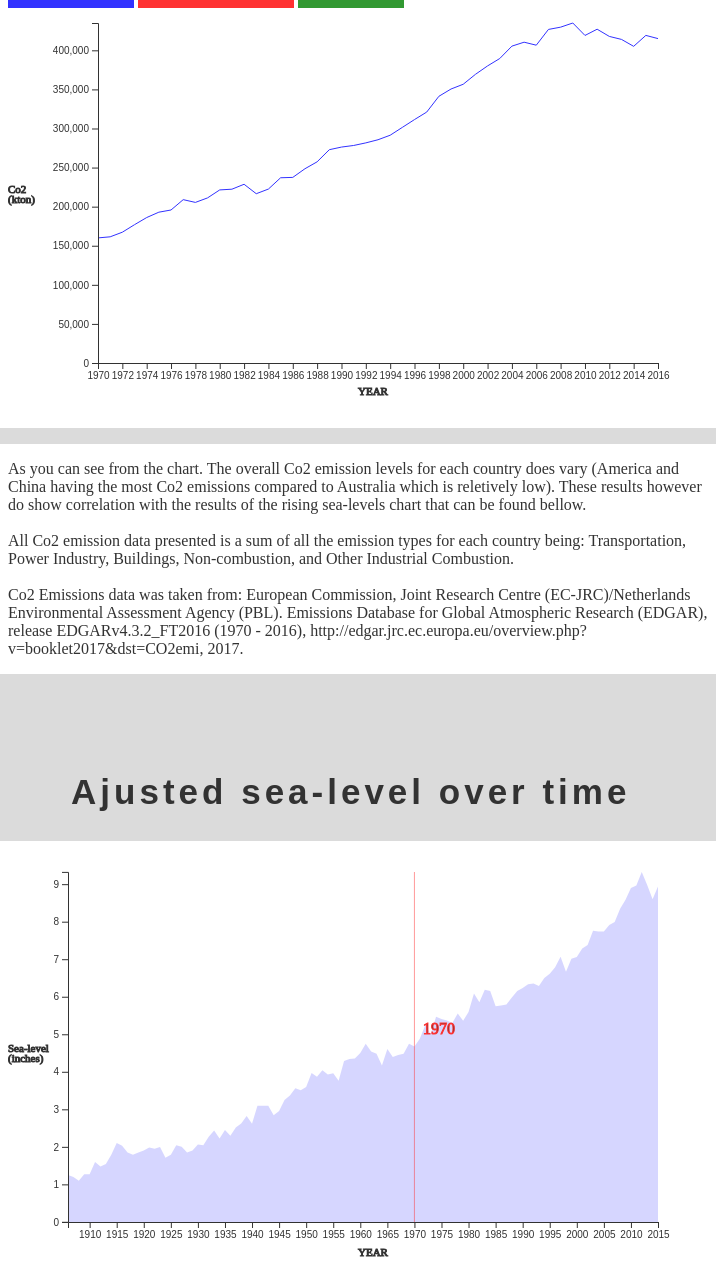
D3 v5 page, settled after 480 driven frames (8 s of simulated time); the page loaded 2 data file(s).


// ── emission.js
function init() {

  var w = 700;
  var h = 400;

  var xPadding = 50;
  var yPadding = 15;

  var dataset;

  var rowConverter = function(d) {
    return {
      date: new Date(d.year),
      number: parseFloat(d.emission)
    };
  }

  d3.csv("australiaCO2Emission.csv", rowConverter).then(function(data) {

      dataset = data;

      lineChart(dataset);
  });

   function lineChart() {



       xScale = d3.scaleTime()
                      .domain ([
                        d3.min(dataset, function(d) { return d.date; }),
                        d3.max(dataset, function(d) { return d.date; }),
                      ])
                      .range([xPadding+40, w - xPadding]);

       yScale = d3.scaleLinear()
                       .domain([0, d3.max(dataset, function(d) { return d.number; })
                        ])
                       .range([h - yPadding - 30, yPadding]);





        line = d3.line()
                    .x(function(d) { return xScale(d.date); })
                    .y(function(d) { return yScale(d.number); });

        area = d3.area()
                .x(function(d) { return xScale(d.date); })

                .y0(function() { return yScale.range()[0]; })

                .y1 (function(d) { return yScale(d.number); });
       




       var svg = d3.select("#co2chart")
                   .append("svg")
                   .attr("id", "mysvg")
                   .attr("width", w)
                   .attr("height", h);

               svg.append("path")
                   .datum(dataset)
                   .attr("class", "line")
                   .attr("d", line)
                   .attr("stroke", "blue");




        var xAxis = d3.axisBottom()
          .ticks(15)
          .scale(xScale);

        svg.append("g")
          .attr("transform", "translate(0, "+ (h - yPadding -30) +")")
          .call(xAxis);

        var yAxis = d3.axisLeft()
              .ticks(10)
              .scale(yScale);

        svg.append("g")
          .attr("transform", "translate("+ (xPadding + 40) + ",0)")
          .call(yAxis);




        

        svg.append("text")
            .attr("class", "halfMilLabel")
            .attr("x", xPadding + 300)
            .attr("y", yScale(0) + 32)
            .text("YEAR");

        svg.append("text")
            .attr("class", "halfMilLabel")
            .attr("x", xPadding - 50)
            .attr("y", yScale(0) - 170)
            .text("Co2");

        svg.append("text")
            .attr("class", "halfMilLabel")
            .attr("x", xPadding - 50)
            .attr("y", yScale(0) - 160)
            .text("(kton)");


        d3.select("#buttonusa")
         .on("click", function() {

            d3.csv("americaCO2Emission.csv", rowConverter).then(function(data) {

              dataset = data;

              d3.select("#mysvg").remove();

              lineChart(dataset);    

              d3.select(".line").attr("stroke", "red");   
            });

         });

         d3.select("#buttonaus")
         .on("click", function() {

            d3.csv("australiaCO2Emission.csv", rowConverter).then(function(data) {

              dataset = data;

              d3.select("#mysvg").remove();

              lineChart(dataset);         
            });

         });

         d3.select("#buttonchina")
         .on("click", function() {

            d3.csv("chinaCO2Emission.csv", rowConverter).then(function(data) {

              dataset = data;

              d3.select("#mysvg").remove();

              lineChart(dataset);  

              d3.select(".line").attr("stroke", "green");       
            });

         });
        


  }


  var datasetsea;

  d3.csv("seaLevels.csv", rowConverter).then(function(data) {

      datasetsea = data;

      sealineChart(datasetsea);
  });

   function sealineChart() {



       xScale = d3.scaleTime()
                      .domain ([
                        d3.min(datasetsea, function(d) { return d.date; }),
                        d3.max(datasetsea, function(d) { return d.date; }),
                      ])
                      .range([xPadding+10, w - xPadding]);

       yScale = d3.scaleLinear()
                       .domain([0, d3.max(datasetsea, function(d) { return d.number; })
                        ])
                       .range([h - yPadding - 20, yPadding]);





        line = d3.line()
                    .x(function(d) { return xScale(d.date); })
                    .y(function(d) { return yScale(d.number); });

        area = d3.area()
                .x(function(d) { return xScale(d.date); })

                .y0(function() { return yScale.range()[0]; })

                .y1 (function(d) { return yScale(d.number); });
       




       var svg = d3.select("#seachart")
                   .append("svg")
                   .attr("id", "mysvg")
                   .attr("width", w)
                   .attr("height", h);

               svg.append("path")
                   .datum(datasetsea)
                   .attr("class", "area")
                   .attr("d", area)
                   .attr("fill", "blue");




        var xAxis = d3.axisBottom()
          .ticks(20)
          .scale(xScale);

        svg.append("g")
          .attr("transform", "translate(0, "+ (h - yPadding -20) +")")
          .call(xAxis);

        var yAxis = d3.axisLeft()
              .ticks(10)
              .scale(yScale);

        svg.append("g")
          .attr("transform", "translate("+ (xPadding + 10) + "-0.1)")
          .call(yAxis);




        

        svg.append("text")
            .attr("class", "halfMilLabel")
            .attr("x", xPadding + 300)
            .attr("y", yScale(0) + 34)
            .text("YEAR");

        svg.append("text")
            .attr("class", "halfMilLabel")
            .attr("x", xPadding - 50)
            .attr("y", yScale(0) - 170)
            .text("Sea-level");

        svg.append("text")
            .attr("class", "halfMilLabel")
            .attr("x", xPadding - 50)
            .attr("y", yScale(0) - 160)
            .text("(inches)");


        svg.append("line")
            .attr("class", "linehalfMilMark")

            .attr("x1", xScale(7))
            .attr("y1", yPadding)

            .attr("x2", xScale(7))
            .attr("y2", h - 35);

        svg.append("text")
            
            .attr("x", xPadding + 365)
            .attr("class", "mylabel")
            .attr("y", yScale(5))
            .text("1970")
            .attr("stroke", "red");




        
        


  }

  


  
       
}

window.onload = init;

### data: seaLevels.csv
?year, emission
1906, 1.252
1907, 1.197
1908, 1.098
1909, 1.276
1910, 1.272
1911, 1.598
1912, 1.476
1913, 1.547
1914, 1.795
1915, 2.106
1916, 2.031
1917, 1.854
1918, 1.791
1919, 1.854
1920, 1.906
1921, 1.988
1922, 1.953
1923, 2
1924, 1.713
1925, 1.791
1926, 2.047
1927, 2.004
1928, 1.85
1929, 1.906
1930, 2.063
1931, 2.047
1932, 2.272
1933, 2.441
1934, 2.228
1935, 2.449
1936, 2.295
1937, 2.52
1938, 2.622
1939, 2.827
1940, 2.618
1941, 3.098
1942, 3.098
1943, 3.098
1944, 2.846
1945, 2.957
1946, 3.252
1947, 3.374
1948, 3.563
1949, 3.512
1950, 3.598
1951, 3.972
1952, 3.87
1953, 4.043
1954, 3.929
1955, 3.965
1956, 3.764
1957, 4.291
1958, 4.346
1959, 4.358
1960, 4.504
1961, 4.748
1962, 4.543
1963, 4.48
1964, 4.169
1965, 4.61
... 50 more rows

### data: australiaCO2Emission.csv
?year, emission
1970, 160029
1971, 161412
1972, 167306
1973, 176949
1974, 186085
1975, 192939
1976, 195732
1977, 208961
1978, 205436
1979, 211211
1980, 221424
1981, 222343
1982, 228635
1983, 216563
1984, 222523
1985, 236968
1986, 237432
1987, 248508
1988, 257355
1989, 272875
1990, 276218
1991, 278258
1992, 281584
1993, 285604
1994, 291368
1995, 301418
1996, 311401
1997, 321008
1998, 341169
1999, 350509
2000, 356573
2001, 369233
2002, 380035
2003, 389477
2004, 405351
2005, 410393
2006, 406549
2007, 426723
2008, 429619
2009, 434941
2010, 419015
2011, 426995
2012, 417774
2013, 413953
2014, 405097
2015, 419088
2016, 414989